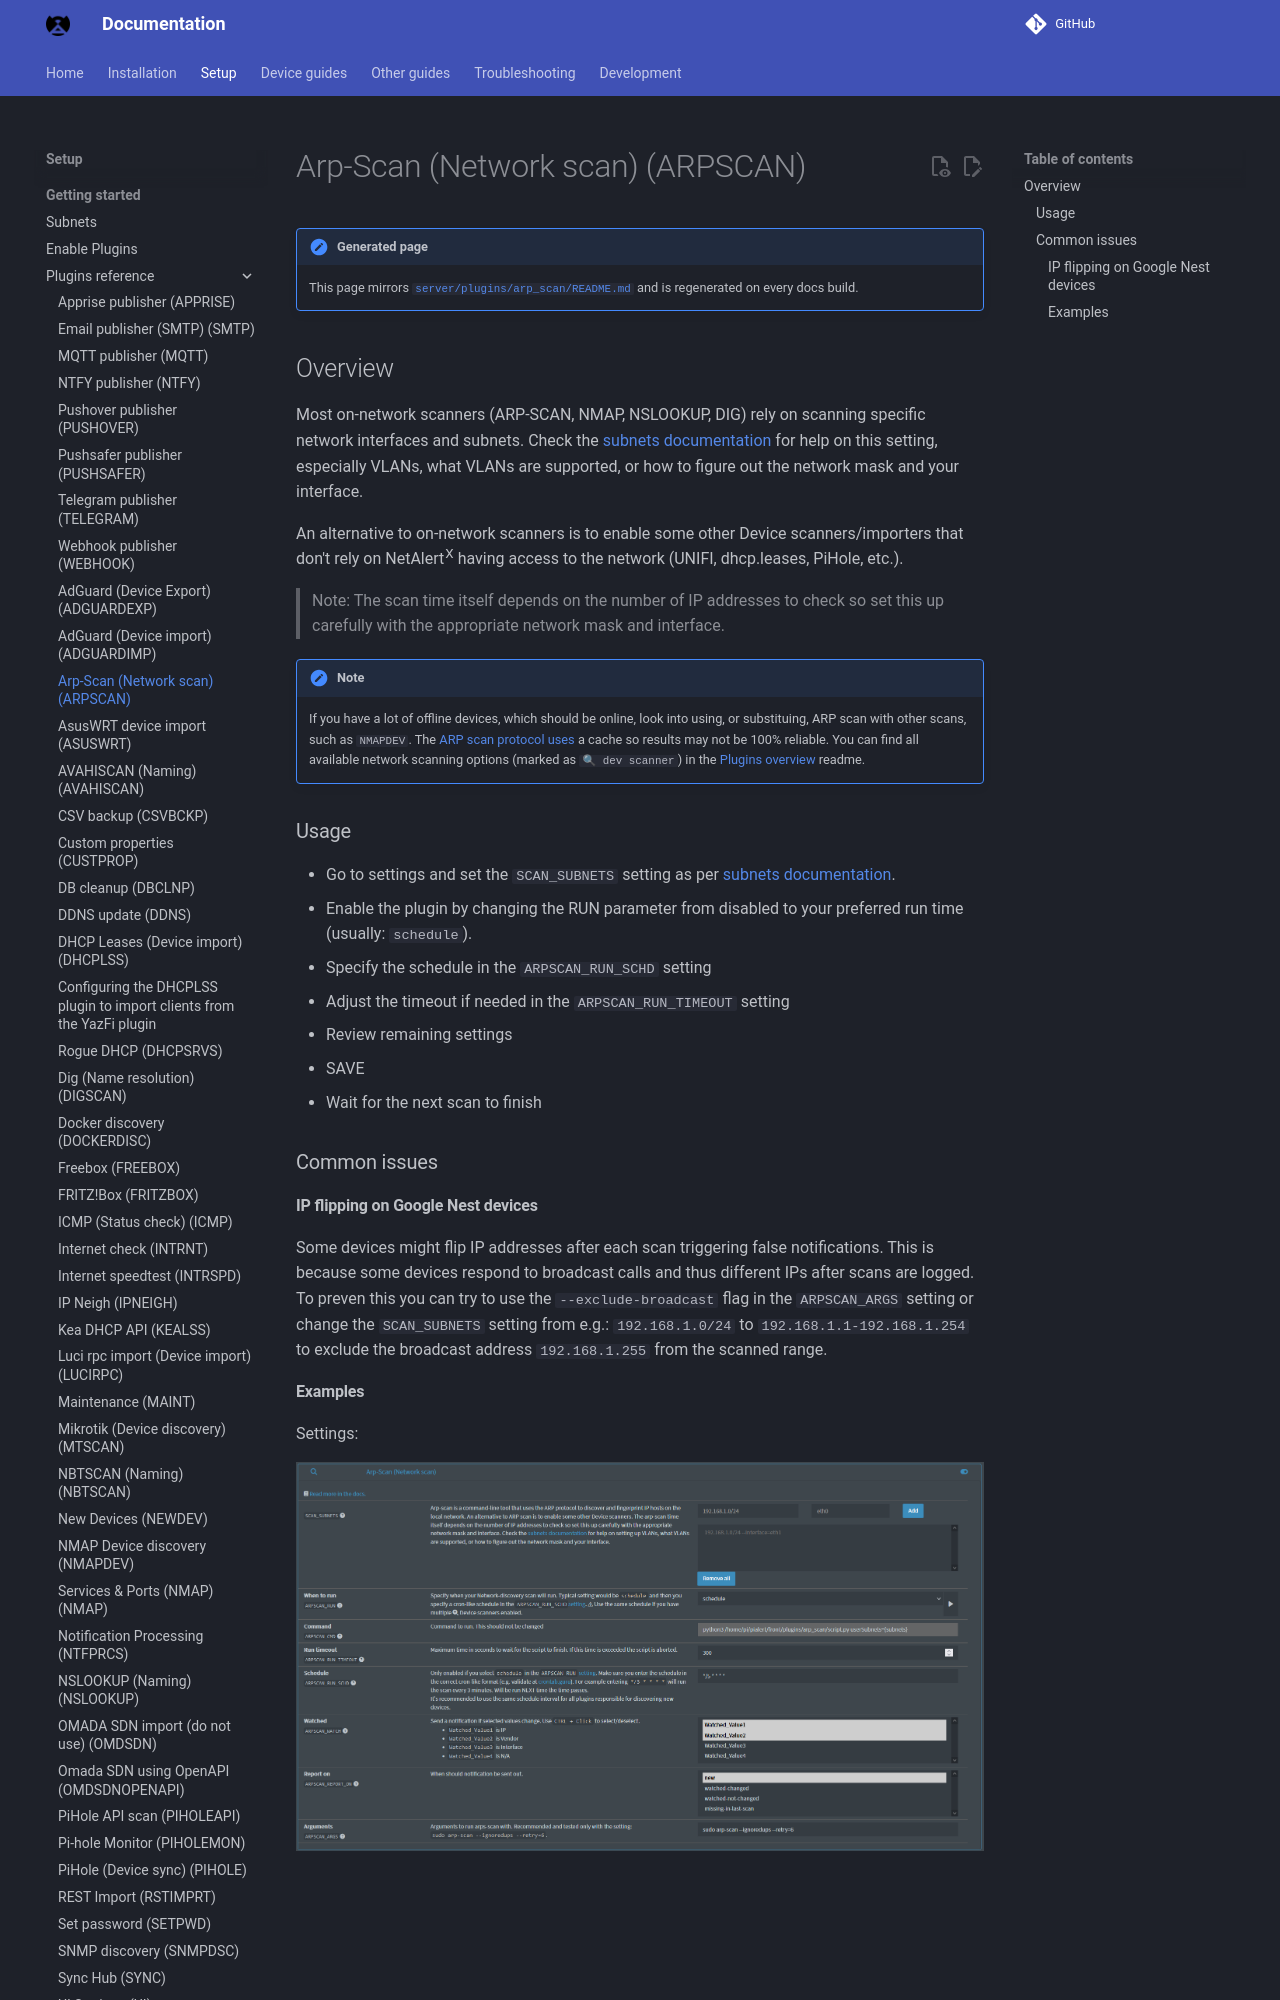

repository: bryanwills/NetAlertX · page: plugins/arp_scan/index.html · generator: mkdocs

## Overview

Most on-network scanners (ARP-SCAN, NMAP, NSLOOKUP, DIG) rely on scanning specific network interfaces and subnets. Check the [subnets documentation](https://docs.netalertx.com/SUBNETS) for help on this setting, especially VLANs, what VLANs are supported, or how to figure out the network mask and your interface.

An alternative to on-network scanners is to enable some other Device scanners/importers that don't rely on NetAlert<sup>X</sup> having access to the network (UNIFI, dhcp.leases, PiHole, etc.).

> Note: The scan time itself depends on the number of IP addresses to check so set this up carefully with the appropriate network mask and interface.

> [!NOTE]
> If you have a lot of offline devices, which should be online, look into using, or substituing, ARP scan with other scans, such as `NMAPDEV`. The [ARP scan protocol uses](https://networkencyclopedia.com/arp-command/) a cache so results may not be 100% reliable. You can find all available network scanning options (marked as `🔍 dev scanner`) in the [Plugins overview](https://docs.netalertx.com/PLUGINS_OVERVIEW) readme.
